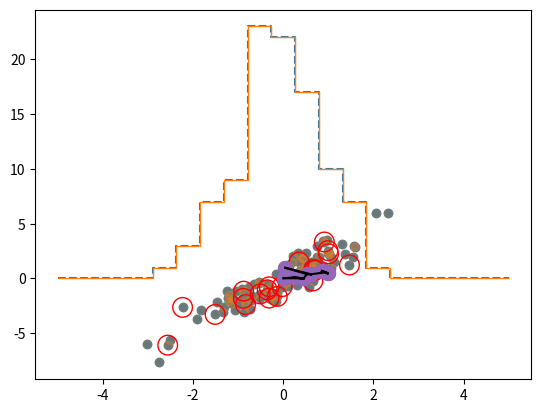

Here is the Python script that generated this plot: (Note: this script raises an exception after producing the figure.)
"""
# Fancy Indexing
"""
import numpy as np
import matplotlib.pyplot as plt

rand = np.random.RandomState(42)
x = rand.randint(100, size=10)
print(x)

print([x[3], x[7], x[2]])  # One way of accessing elements
ind = [3, 7, 2]

print(x[ind])  # An alternative

# Fancy indexing shape of the result reflects shape of index arrays
ind = np.array([[3, 7], [4, 5]])
print(x[ind])

# On multiple dimensions
X = np.arange(12).reshape((3, 4))
print(X)
row = np.array([0, 1, 2])
col = np.array([2, 1, 3])
print(X[row, col])


# --- Combined Indexing ---
print(X)
print(X[2, [2, 0, 1]])  # Combine fancy and simple indices
print(X[1:, [2, 0, 1]])  # Fancy indexing and slicing

mask = np.array([1, 0, 1, 0], dtype=bool)  # Fancy indexing and masking
print(X[row[:, np.newaxis], mask])


# = Example: Selecting Random Points =
mean = [0, 0]
cov = [[1, 2], [2, 5]]
X = rand.multivariate_normal(mean, cov, 100)
print(X.shape)

plt.scatter(X[:, 0], X[:, 1])  # Plotting

# Selecting 20 random points
indices = np.random.choice(X.shape[0], 20, replace=False)
print(indices)

# Slicing
selection = X[indices, :]
print(selection.shape)

# Plotting
plt.scatter(X[:, 0], X[:, 1], alpha=.3)
plt.scatter(selection[:, 0], selection[:, 1], facecolor='none', s=200, color='red')


# = Modifying values with fancy indexing =
x = np.arange(10)
i = np.array([2, 1, 8, 4])

x[i] = 99  # On elements with the passing index
print(x)
x[i] -= 10
print(x)

i = [2, 3, 3, 4, 4, 4]
x = np.zeros(10)
np.add.at(x, i, 1)  # If we wanted to x[i] += 1
print(x)


# = Binning Data Example =
np.random.seed(42)
x = np.random.randn(100)

bins = np.linspace(-5, 5, 20)
counts = np.zeros_like(bins)
i = np.searchsorted(bins, x)  # find appropriate bin for each x
np.add.at(counts, i, 1)  # add 1 to each of the bins

plt.plot(bins, counts, linestyle='--', drawstyle='steps')

# using plt.hist
plt.hist(x, bins, histtype='step')


# --- Fast Sorting in NumPy ---
x = np.array([2, 1, 4, 3, 5])
np.sort(x)

x.sort()  # sort array-in-place
print(x)

x = np.array([2, 1, 4, 5])
i = np.argsort(x)  # Indices of the sorted elements
print(i)

print(x[i])


# Sorting along rows of columns
rand = np.random.RandomState(42)
X = rand.randint(0, 10, (4, 6))
print(X)

np.sort(X, axis=0)
np.sort(X, axis=1)

#  = Partial Sorts =
x = np.array([7, 2, 3, 1, 6, 5, 4])
np.partition(x, 3)  # smallest K values to the left of the partition

# --- Example: KNN ---

X = rand.rand(10, 2)
print(X)
plt.scatter(X[:, 0], X[:, 1], s=100)

# for each pair of points, compute differences in their coordinates
differences = X[:, np.newaxis, :] - X[np.newaxis, :, :]
print(differences.shape)

# square coordinates differences
sq_differences = differences ** 2
print(sq_differences.shape)

# sum coordinate differences to get the squared distance
dist_sq = sq_differences.sum(-1)
print(dist_sq.shape)

# Sort along rows
nearest = np.argsort(dist_sq, axis=1)
print(nearest)

# partition sort
K = 2
nearest_partition = np.argpartition(dist_sq, K+1, axis=1)

# plotting
plt.scatter(X[:, 0], X[:, 1], s=100)
K = 2
for i in range(X.shape[0]):
    for j in nearest_partition[i, :K+1]:
        plt.plot(*zip(X[j], X[i]), color='black')


# --- Structured Data ---
name = ['Alice', 'Bob', 'Cathy', 'Doug']
age = [25, 45, 37, 19]
weight = [55.0, 85.5, 68.0, 61.5]


# previous simple array
x = np.zeros(4, dtype=int)
print(x)

# use a compound data type for structured arrays
data = np.zeros(4, dtype={'names': ('name', 'age', 'weight'),
                          'formats': ('U10', 'i4', 'f8')})
print(data.dtype)

# fill the array with our lists
data['name'] = name
data['age'] = age
data['weight'] = weight
print(data)

# refer by index or name
print(data['name'])  # Get all names
print(data[0])  # first row of data
print(data[-1]['name'])  # name from last row

# Using Boolean masking
print(data[data['age'] < 30]['name'])


# --- Structured Arrays ---
np.dtype()

